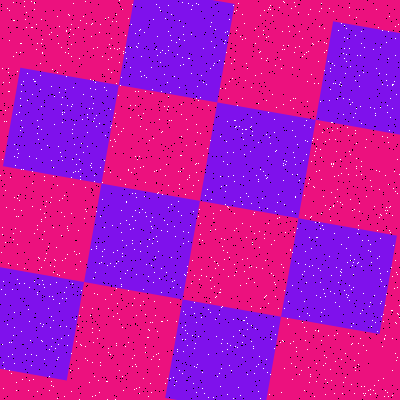

Data behind this chart, as committed beside it:
Type, X, Y
Salt, 259, 207
Salt, 139, 156
Salt, 104, 171
Salt, 203, 82
Salt, 152, 217
Salt, 268, 112
Salt, 61, 212
Salt, 145, 314
Salt, 122, 9
Salt, 318, 61
Salt, 9, 40
Salt, 194, 348
Salt, 53, 227
Salt, 100, 365
Salt, 328, 335
Salt, 384, 286
Salt, 356, 143
Salt, 199, 279
Salt, 294, 157
Salt, 377, 230
Salt, 260, 398
Salt, 199, 209
Salt, 320, 270
Salt, 227, 343
Salt, 73, 3
Salt, 305, 215
Salt, 334, 233
Salt, 56, 282
Salt, 67, 226
Salt, 41, 221
Salt, 305, 340
Salt, 236, 126
Salt, 34, 3
Salt, 251, 325
Salt, 160, 52
Salt, 55, 260
Salt, 12, 354
Salt, 64, 112
Salt, 82, 173
Salt, 270, 5
Salt, 210, 26
Salt, 330, 291
Salt, 61, 235
Salt, 183, 243
Salt, 360, 313
Salt, 13, 2
Salt, 125, 273
Salt, 81, 345
Salt, 325, 394
Salt, 281, 68
Salt, 2, 68
Salt, 185, 325
Salt, 397, 357
Salt, 376, 9
Salt, 187, 179
Salt, 323, 229
Salt, 307, 81
Salt, 66, 30
Salt, 1, 252
Salt, 79, 159
... 3,140 more rows
